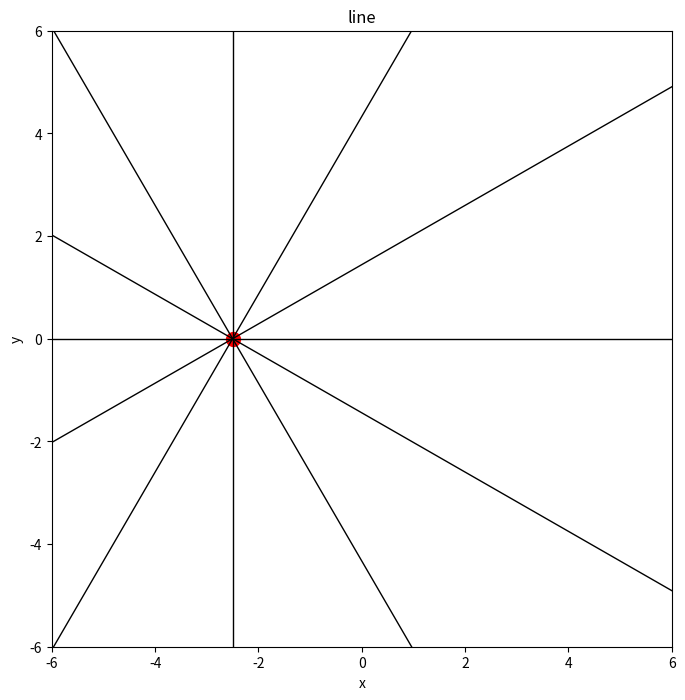

Recreate this plot in Python.
import sys
import numpy as np
import matplotlib.pyplot as plt

def line_eq(p1, p2):
	if( np.abs(float(p2[0] - p1[0])) < 1.e-4 ):
		return None, None

	m = (p2[1] - p1[1]) / float(p2[0] - p1[0])
	b = p2[1] - (m * p2[0])
	return m, b


def x(v,t,phi):
	return (t-10.)*v*np.sin(phi)**2 + (t-10.)*np.cos(phi)*np.sqrt( 1.-v**2*np.sin(phi)**2 )


def y(v,t,phi):
	return -(t-10.)*v*np.sin(phi)*np.cos(phi) + (t-10.)*np.sin(phi)*np.sqrt( 1.-v**2*np.sin(phi)**2 )




def ext_points(x0, y0, xlist, ylist):
	for i,(xi,yi) in enumerate(zip(xlist,ylist)):
		m, b = line_eq( (x0,y0), (xi,yi) )
		if(m == None):
			xi = x0
			yi = yi >= 0. and 12. or -12.
		else:
			xi = xi >= 0. and 12. or -12.
			yi = m*xi + b

		xlist[i] = xi
		ylist[i] = yi

	return xlist,ylist
		


def connect_point(x0, y0, xlist, ylist):
	for xi,yi in zip(xlist,ylist):
		plt.plot([x0, xi], [y0, yi], 'k-', lw=1.)


def draw_line(xc,yc,xlist,ylist):
	for xci,yci,xi,yi in zip(xc,yc,xlist,ylist):
		plt.plot([xci, xi], [yci, yi], 'k-', lw=1.)




def circle(r):
	# theta goes from 0 to 2pi
	theta = np.linspace(0, 2*np.pi, 100)

	# the radius of the circle
	# r = np.sqrt(xc[0]**2+yc[0]**2)

	# compute x1 and x2
	x1 = r*np.cos(theta)
	x2 = r*np.sin(theta)

	plt.plot(x1, x2, 'r-', lw=1.5)







phi = np.arange(0., 2.*np.pi, np.pi/6.)

# t = [0., 1.5, 2.]
t  = 5.
v0 = 0.5
v1 = 0.75

if(False):
	# Plot of Data 
	plt.plot(x, y, 'ko') 
	plt.xlabel('x') 
	plt.ylabel('y') 
	plt.title("line") 
	plt.show()
	sys.exit()


xt = x(v0, t, phi)
yt = y(v0, t, phi)

xc = x(0.5, t, phi)
yc = y(0.5, t, phi)

xt1 = x(v1, t, phi)
yt1 = y(v1, t, phi)

x0 = v0*(t-10.)
y0 = 0.

xt, yt = ext_points(x0, y0, xt, yt)

plt.figure(figsize=(8,8))


plt.plot(x0, y0, 'ro', markersize=10)
if(t<10.):
	connect_point(x0, y0, xt, yt)
else:
	circle(np.sqrt(xc[0]**2+yc[0]**2))
	connect_point(x0, y0, xt1, yt1)
	draw_line(xc, yc, xt1, yt1)
	draw_line(xc, yc, xt, yt)




plt.xlabel('x') 
plt.ylabel('y')
plt.xlim(-6., 6.)
plt.ylim(-6., 6.)
plt.title("line") 
plt.show()